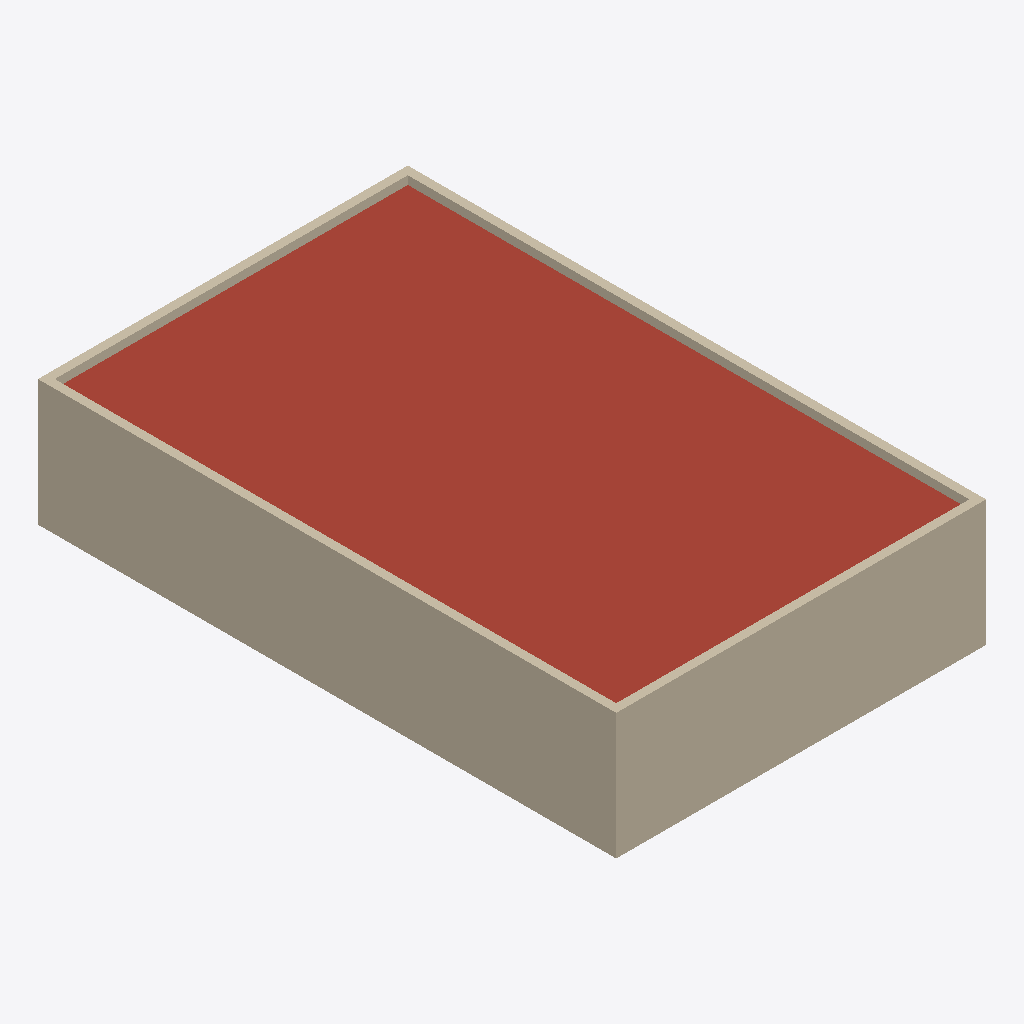
Isometric view of an IFC building model (IFC-SPF (STEP), schema IFC2X3, length unit millimetre), seen from the south-west, elements coloured by IFC class: 4 walls (beige), 1 roof (red-brown).
Extent 11.0 m × 17.2 m × 3.8 m (x, y, z). Storeys (2): Podlaží 0 at 0.00 m; Podlaží 2 at 3.25 m. Elements (8): 2 IfcWall, 2 IfcWallStandardCase, 2 IfcWindow, 1 IfcRoof, 1 IfcSlab.

HEADER;
FILE_DESCRIPTION(('ViewDefinition [CoordinationView_V2.0]'),'2;1');
FILE_NAME('BRICSCAD.ifc','2023-01-13T09:45:00',(''),(''),'BricsCAD BIM 23.1.05','BricsCAD BIM 23.1.05','');
FILE_SCHEMA(('IFC2X3'));
ENDSEC;
DATA;
#1=IFCPROJECT('0qFixkBnPES9$AA567njyQ',#2,'BRICSCAD',$,$,$,$,(#7),#13);
#21=IFCSITE('3wAhqo24X1aQIG$OYRvITh',#2,'Staveniště',$,$,#20,$,$,.ELEMENT.,$,$,$,$,$);
#259=IFCBUILDING('19Pde2njXEzwPmL6Tq8ulq',#2,'Budova-2',$,$,#26,$,$,.COMPLEX.,0.0,0.0,$);
#258=IFCBUILDINGSTOREY('0lm_4bVIXF3uV$Jk2cFpfk',#2,'Podlaží 0',$,$,#25,$,$,.COMPLEX.,0.0);
#262=IFCBUILDINGSTOREY('0J6bPa38X3SPHUw6EePeYd',#2,'Podlaží 2',$,$,#263,$,$,.COMPLEX.,3250.0);
#313=IFCROOF('2a39q2m2H5DRn_H6bQ2QGJ',#2,$,$,$,#314,#315,$,.FLAT_ROOF.);
#251=IFCWALLSTANDARDCASE('0nnhV$9rb83RX0aFYbH5VS',#2,$,$,$,#252,#255,$);
#23=IFCWALLSTANDARDCASE('1WdNXUDYDF7x6eQrJ4n3hj',#2,$,$,$,#24,#29,$);
#270=IFCWALL('0x3JpquX93ueAuaYbkmKEA',#2,$,$,$,#271,#272,$);
#267=IFCWALL('3tMPzg7Rn03fYZx7Kwm7KI',#2,$,$,$,#268,#269,$);
ENDSEC;